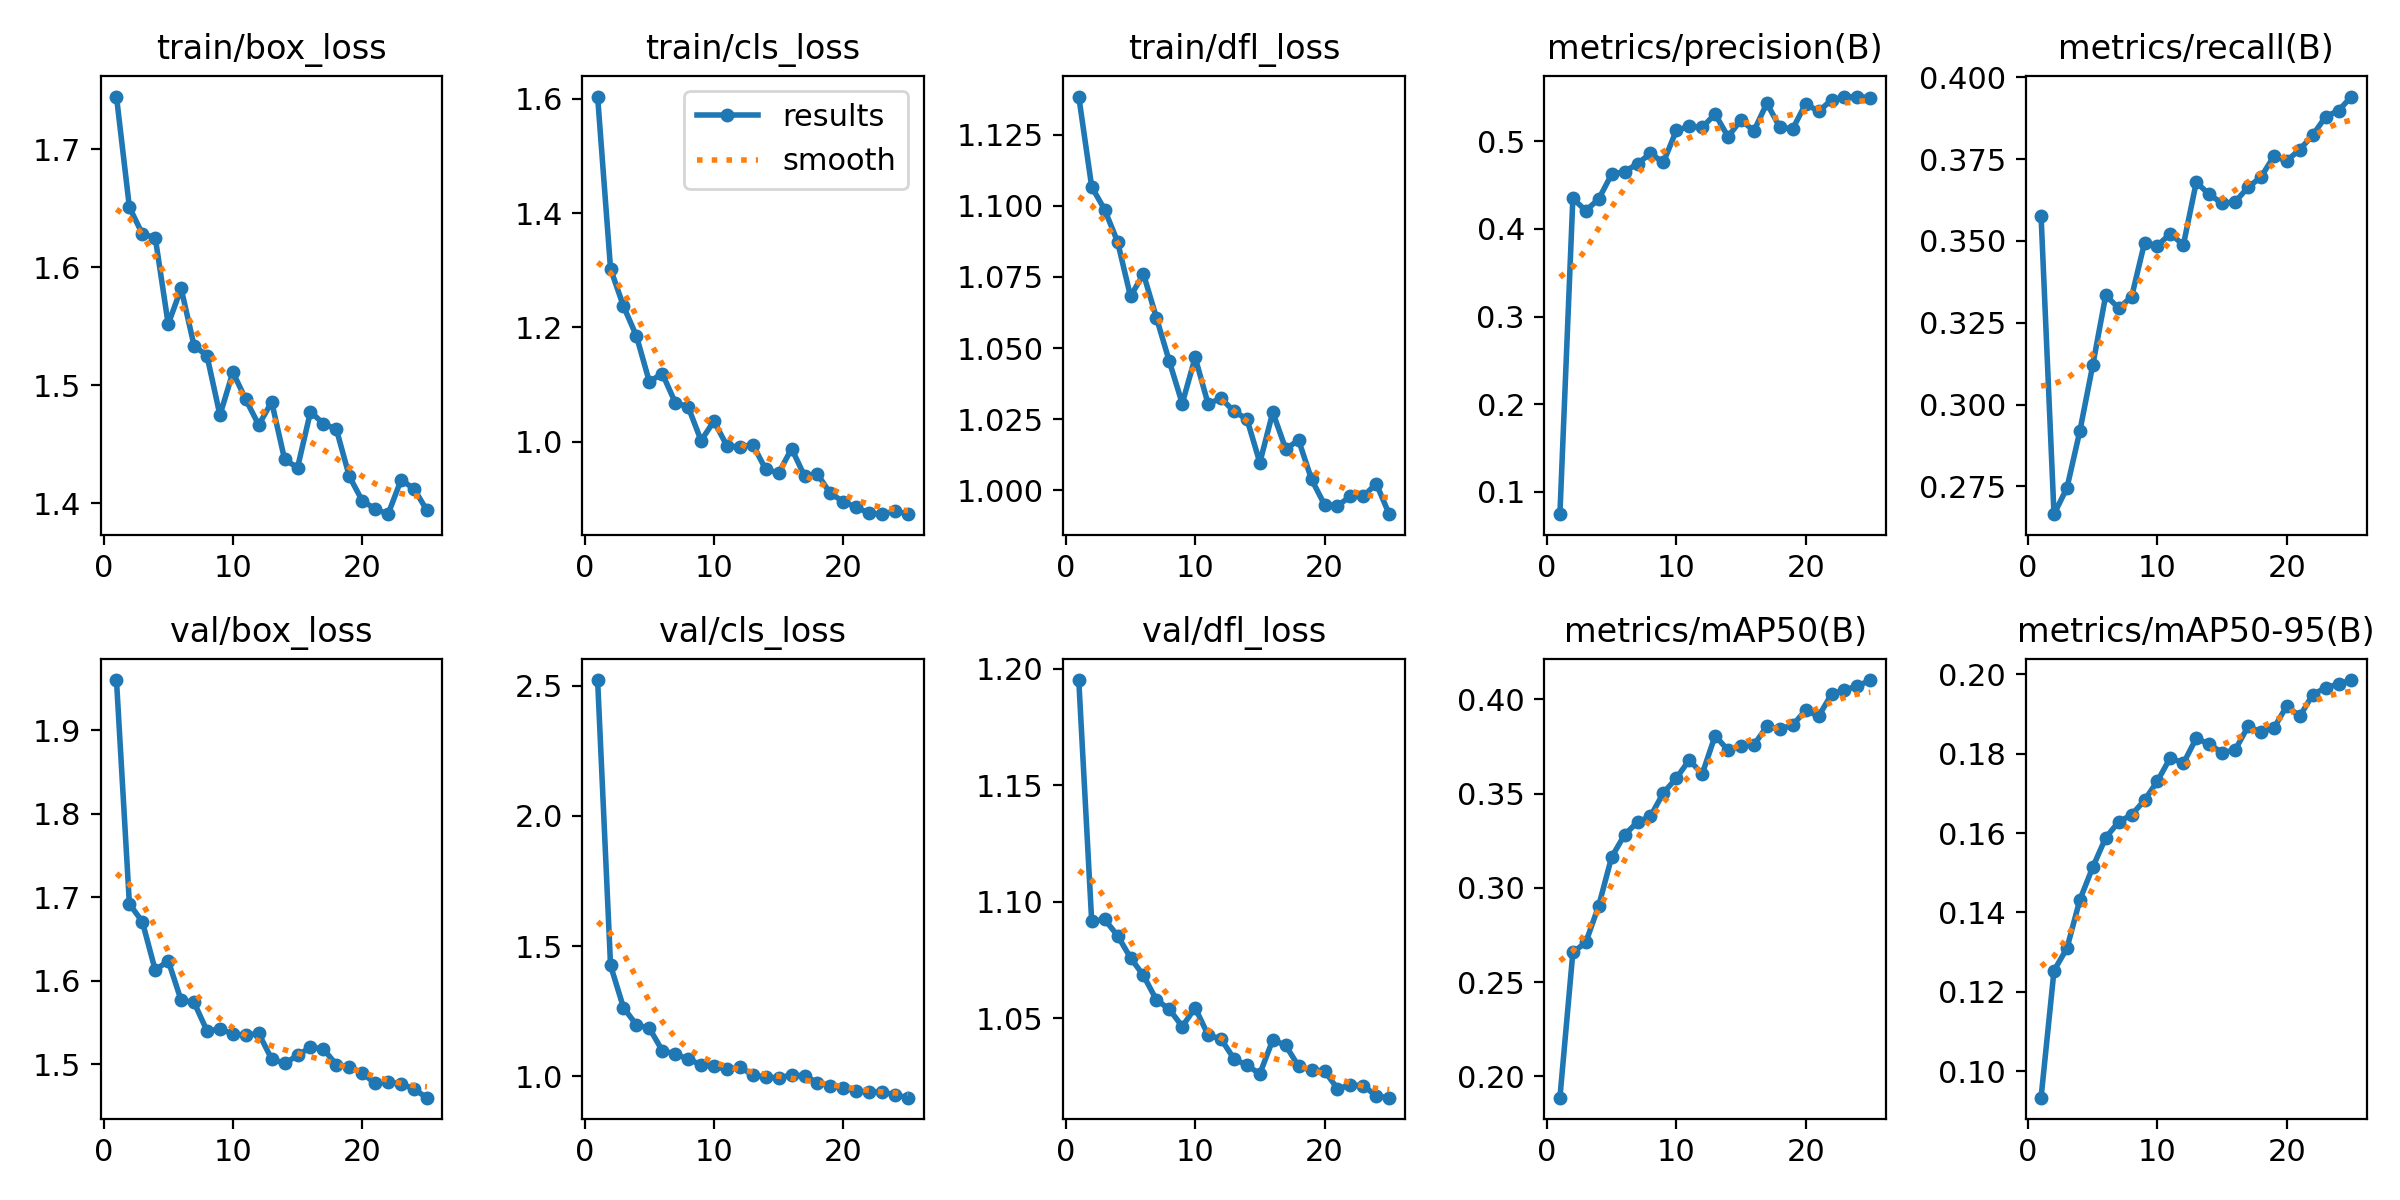

Data behind this chart, as committed beside it:
epoch, time, train/box_loss, train/cls_loss, train/dfl_loss, metrics/precision(B), metrics/recall(B), metrics/mAP50(B), metrics/mAP50-95(B), val/box_loss, val/cls_loss, val/dfl_loss, lr/pg0, lr/pg1, lr/pg2
1, 48.35, 1.744, 1.604, 1.138, 0.07432, 0.3577, 0.1888, 0.0933, 1.96, 2.522, 1.195, 0.06746, 0.0002733, 0.0002733
2, 97.93, 1.651, 1.302, 1.107, 0.4349, 0.2665, 0.2658, 0.1253, 1.692, 1.426, 1.092, 0.03438, 0.0005292, 0.0005292
3, 147.7, 1.628, 1.237, 1.099, 0.4208, 0.2745, 0.2711, 0.131, 1.671, 1.263, 1.092, 0.001284, 0.000763, 0.000763
4, 197.6, 1.625, 1.185, 1.087, 0.4342, 0.292, 0.2906, 0.1432, 1.613, 1.197, 1.085, 0.000734, 0.000734, 0.000734
5, 247.5, 1.552, 1.105, 1.068, 0.4624, 0.3121, 0.3164, 0.1514, 1.624, 1.184, 1.076, 0.0007011, 0.0007011, 0.0007011
6, 296.3, 1.582, 1.119, 1.076, 0.4653, 0.3334, 0.3282, 0.1589, 1.577, 1.098, 1.068, 0.0006681, 0.0006681, 0.0006681
7, 350.2, 1.533, 1.069, 1.061, 0.4744, 0.3295, 0.335, 0.1628, 1.574, 1.085, 1.058, 0.0006351, 0.0006351, 0.0006351
8, 361.5, 1.525, 1.061, 1.045, 0.4862, 0.3329, 0.338, 0.1646, 1.54, 1.065, 1.054, 0.0006021, 0.0006021, 0.0006021
9, 373, 1.474, 1.002, 1.031, 0.4759, 0.3495, 0.3504, 0.1683, 1.542, 1.044, 1.046, 0.0005691, 0.0005691, 0.0005691
10, 384.2, 1.511, 1.036, 1.047, 0.5124, 0.3486, 0.3582, 0.1731, 1.537, 1.038, 1.054, 0.0005361, 0.0005361, 0.0005361
11, 395.7, 1.488, 0.9925, 1.03, 0.5172, 0.3523, 0.3679, 0.1791, 1.535, 1.026, 1.043, 0.0005031, 0.0005031, 0.0005031
12, 407.2, 1.466, 0.991, 1.032, 0.5159, 0.3488, 0.3604, 0.1776, 1.537, 1.034, 1.041, 0.0004701, 0.0004701, 0.0004701
13, 418.5, 1.486, 0.995, 1.028, 0.5312, 0.3679, 0.3808, 0.1839, 1.506, 1.005, 1.033, 0.0004372, 0.0004372, 0.0004372
14, 429.9, 1.437, 0.9514, 1.025, 0.5052, 0.3642, 0.3731, 0.1824, 1.501, 0.9951, 1.03, 0.0004042, 0.0004042, 0.0004042
15, 441.2, 1.43, 0.9453, 1.01, 0.5245, 0.3615, 0.3754, 0.1803, 1.511, 0.9936, 1.026, 0.0003712, 0.0003712, 0.0003712
16, 453, 1.477, 0.9879, 1.027, 0.5119, 0.3619, 0.3759, 0.1809, 1.521, 1.005, 1.041, 0.0003382, 0.0003382, 0.0003382
17, 464, 1.467, 0.9398, 1.015, 0.5435, 0.3664, 0.3856, 0.1869, 1.518, 1.001, 1.038, 0.0003052, 0.0003052, 0.0003052
18, 475.3, 1.463, 0.9431, 1.018, 0.5161, 0.3695, 0.3843, 0.1855, 1.5, 0.9756, 1.029, 0.0002722, 0.0002722, 0.0002722
19, 486.5, 1.423, 0.9095, 1.004, 0.5143, 0.3759, 0.3864, 0.1865, 1.497, 0.964, 1.028, 0.0002392, 0.0002392, 0.0002392
20, 497.4, 1.402, 0.8953, 0.995, 0.543, 0.3745, 0.3943, 0.1921, 1.49, 0.9546, 1.027, 0.0002063, 0.0002063, 0.0002063
21, 508.5, 1.395, 0.8851, 0.9946, 0.5341, 0.3779, 0.3911, 0.1894, 1.477, 0.9426, 1.02, 0.0001733, 0.0001733, 0.0001733
22, 519.6, 1.391, 0.8752, 0.9979, 0.5473, 0.3823, 0.4027, 0.1949, 1.479, 0.9388, 1.021, 0.0001403, 0.0001403, 0.0001403
23, 530.7, 1.42, 0.8732, 0.9979, 0.5506, 0.388, 0.4051, 0.1967, 1.477, 0.9394, 1.021, 0.0001073, 0.0001073, 0.0001073
24, 542, 1.412, 0.8788, 1.002, 0.5511, 0.3898, 0.407, 0.1976, 1.47, 0.9281, 1.017, 7.43036e-05, 7.43036e-05, 7.43036e-05
25, 553.2, 1.394, 0.8734, 0.9917, 0.5497, 0.3941, 0.4103, 0.1986, 1.46, 0.9174, 1.016, 4.13168e-05, 4.13168e-05, 4.13168e-05
